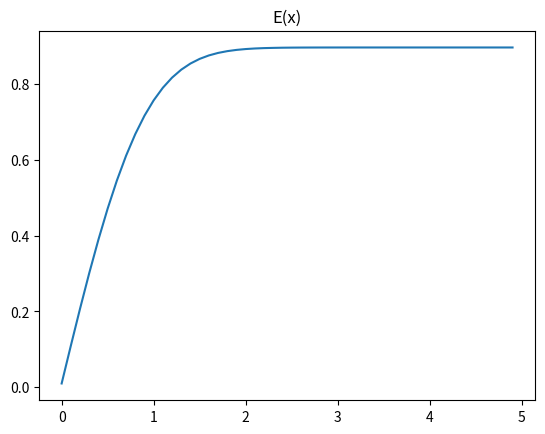

This chart was generated by the following Python code:
#! usr/bin/env python3
"""
[redacted]

Gaussian error function
"""



import numpy as np
import matplotlib
import matplotlib.pyplot as plt

a = 0
b = 3
h = 0.1
N = int((b-a)/h)
s=0

#function for integration
def f(x):
    return np.exp(-1*(x**2))

#using trap rule to approx integral
s = .5 *(f(a) + f(b))

x = [0]*50
y = [0]*50
for k in range(0,N):
    print(f(a+k*h))
    s+= f(a+k*h)
print(h*s)

#solving for E(x) over (0,100)

h = .01
for q in range(0,50,1):
    N = int(( (q/10)-a)/h)
    s=0
    for k in range(0,N):
        s+= f(a+k*h)

    l = .5*(f(a)+f(q/10))
    print(N, s,l)
    x[q]=q/10
    y[q]= h*(l+s)


fig, ax = plt.subplots()
ax.set(title='E(x)')
ax.plot(x,y)
plt.show()